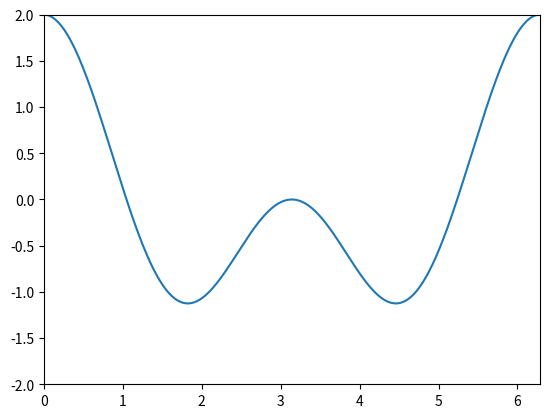

Write the Python code that produced this figure.
import numpy as np
import matplotlib.pyplot as plt

n = 360
theta = np.linspace(0, 2 * np.pi, n+1)
  # 0 から 2*π まで (n+1)点のデータ(n分割)の配列を作る

k = 1
z = np.real(np.exp(1.j * k * theta))
k = 2
z = z + np.real(np.exp(1.j * k * theta)) # 波数1と2の重ね合わせ

plt.plot(theta, np.real(z)) # zの実部をグラフ表示
plt.xlim(0.0, 2 * np.pi) # 横軸の表示範囲の指定
plt.ylim(-2.0, 2.0) # 縦軸の表示範囲の指定
plt.pause(10.0) # 10秒間だけグラフを表示

